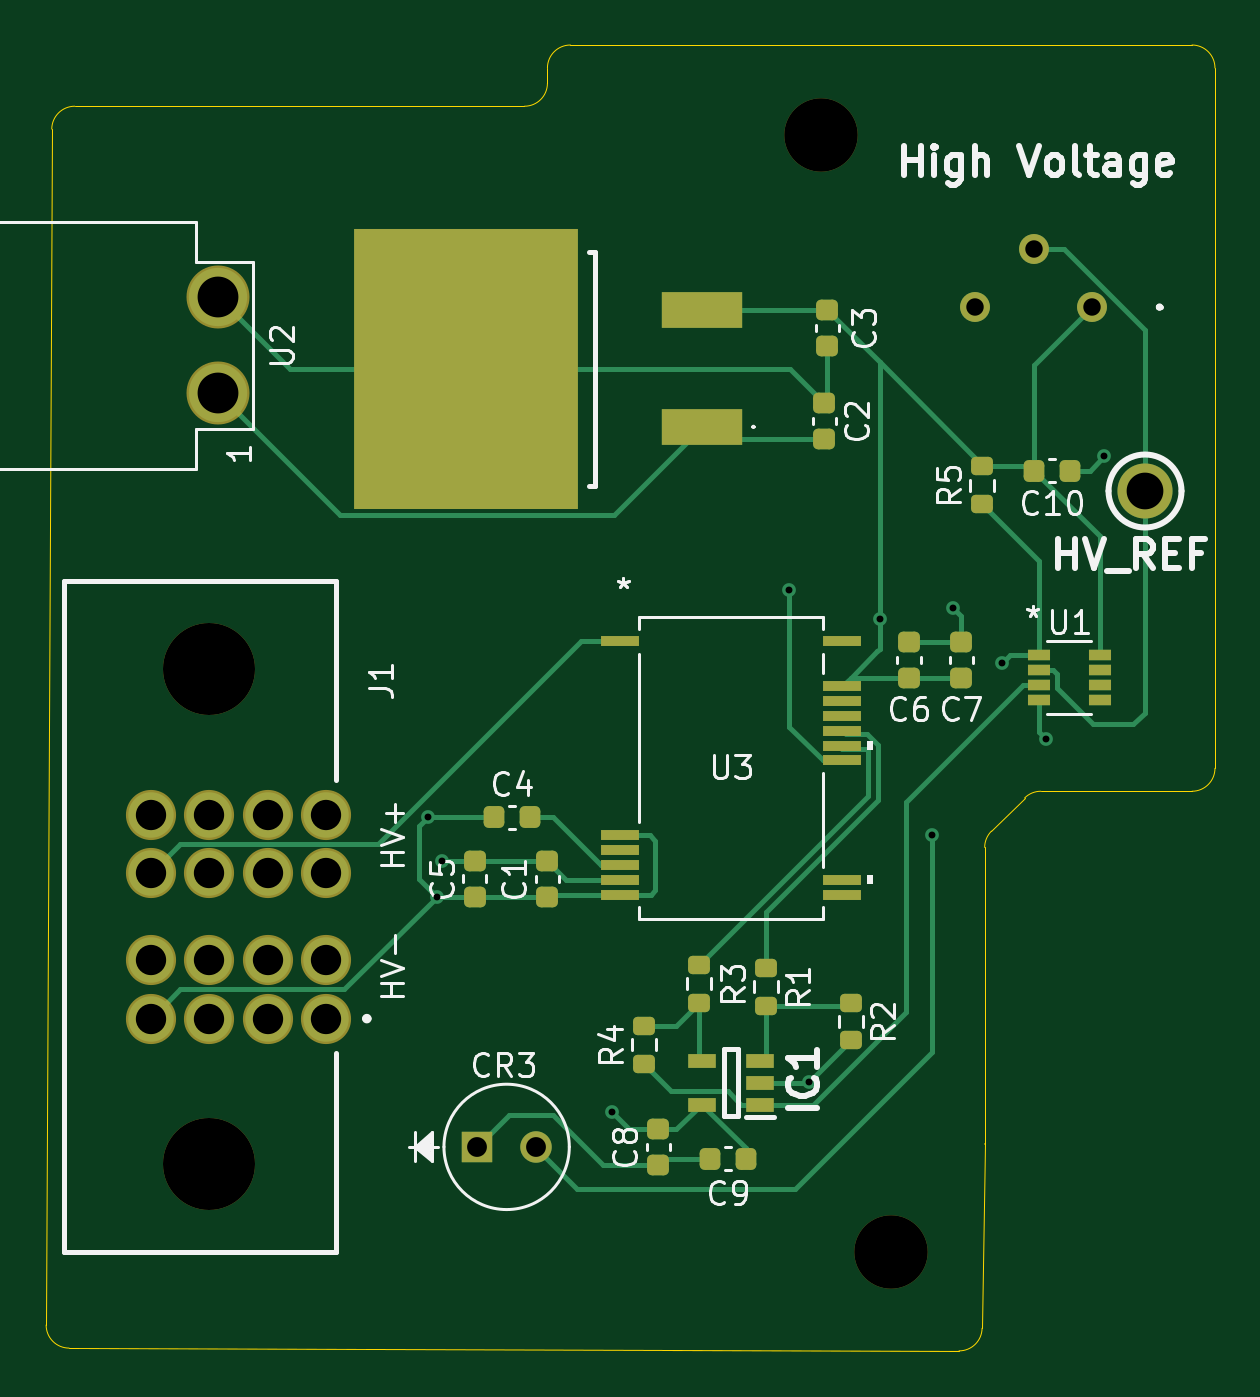
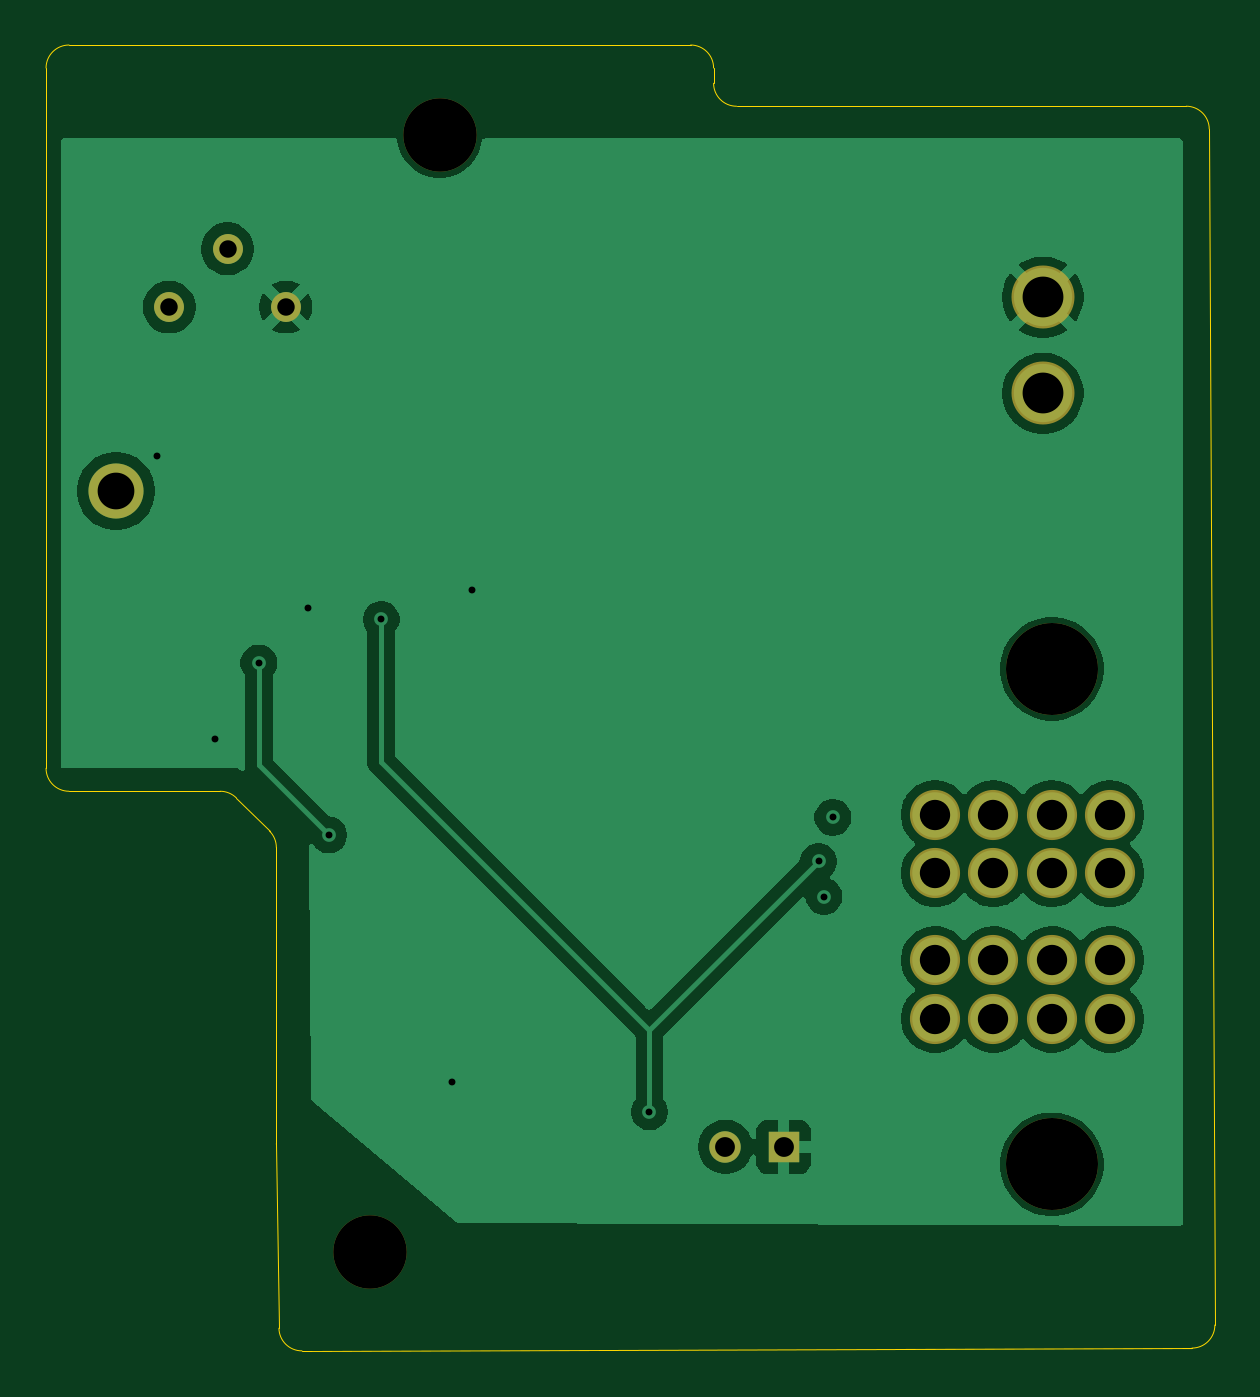
Circuit board: 11 layer files. Board 50.9 x 56.9 mm.
- bottom_copper: Voltage_Indicator-B_Cu.gbl (46634 bytes)
- bottom_mask: Voltage_Indicator-B_Mask.gbs (1530 bytes)
- paste: Voltage_Indicator-B_Paste.gbp (460 bytes)
- bottom_silk: Voltage_Indicator-B_Silkscreen.gbo (461 bytes)
- outline: Voltage_Indicator-Edge_Cuts.gm1 (1773 bytes)
- top_copper: Voltage_Indicator-F_Cu.gtl (14940 bytes)
- top_mask: Voltage_Indicator-F_Mask.gts (4819 bytes)
- paste: Voltage_Indicator-F_Paste.gtp (3744 bytes)
- top_silk: Voltage_Indicator-F_Silkscreen.gto (40881 bytes)
- drill: Voltage_Indicator-NPTH.drl (467 bytes)
- drill: Voltage_Indicator-PTH.drl (1239 bytes)

=== bottom_copper: Voltage_Indicator-B_Cu.gbl (46634 bytes, source omitted) ===
=== bottom_mask: Voltage_Indicator-B_Mask.gbs ===
%TF.GenerationSoftware,KiCad,Pcbnew,9.0.8*%
%TF.CreationDate,2026-03-28T19:56:31-07:00*%
%TF.ProjectId,Voltage_Indicator,566f6c74-6167-4655-9f49-6e6469636174,rev?*%
%TF.SameCoordinates,Original*%
%TF.FileFunction,Soldermask,Bot*%
%TF.FilePolarity,Negative*%
%FSLAX46Y46*%
G04 Gerber Fmt 4.6, Leading zero omitted, Abs format (unit mm)*
G04 Created by KiCad (PCBNEW 9.0.8) date 2026-03-28 19:56:31*
%MOMM*%
%LPD*%
G01*
G04 APERTURE LIST*
%ADD10C,3.200000*%
%ADD11C,1.303000*%
%ADD12C,2.400000*%
%ADD13R,1.371600X1.371600*%
%ADD14C,1.371600*%
%ADD15C,2.744000*%
%ADD16C,4.010000*%
%ADD17C,2.184000*%
G04 APERTURE END LIST*
D10*
%TO.C,REF\u002A\u002A*%
X171831000Y-114427000D03*
%TD*%
%TO.C,REF\u002A\u002A*%
X168783000Y-65786000D03*
%TD*%
D11*
%TO.C,VR1*%
X180562500Y-73264000D03*
X178022500Y-70724000D03*
X175482500Y-73264000D03*
%TD*%
D12*
%TO.C,RED_TP1*%
X182880000Y-81280000D03*
%TD*%
D13*
%TO.C,CR3*%
X153797000Y-109855000D03*
D14*
X156337000Y-109855000D03*
%TD*%
D15*
%TO.C,U2*%
X142498350Y-77025500D03*
X142498350Y-72834500D03*
%TD*%
D16*
%TO.C,J1*%
X142113000Y-89027000D03*
X142113000Y-110617000D03*
D17*
X139573000Y-104267000D03*
X142113000Y-104267000D03*
X144653000Y-104267000D03*
X147193000Y-104267000D03*
X139573000Y-101727000D03*
X142113000Y-101727000D03*
X144653000Y-101727000D03*
X147193000Y-101727000D03*
X139573000Y-97917000D03*
X142113000Y-97917000D03*
X144653000Y-97917000D03*
X147193000Y-97917000D03*
X139573000Y-95377000D03*
X142113000Y-95377000D03*
X144653000Y-95377000D03*
X147193000Y-95377000D03*
%TD*%
M02*

=== paste: Voltage_Indicator-B_Paste.gbp ===
%TF.GenerationSoftware,KiCad,Pcbnew,9.0.8*%
%TF.CreationDate,2026-03-28T19:56:31-07:00*%
%TF.ProjectId,Voltage_Indicator,566f6c74-6167-4655-9f49-6e6469636174,rev?*%
%TF.SameCoordinates,Original*%
%TF.FileFunction,Paste,Bot*%
%TF.FilePolarity,Positive*%
%FSLAX46Y46*%
G04 Gerber Fmt 4.6, Leading zero omitted, Abs format (unit mm)*
G04 Created by KiCad (PCBNEW 9.0.8) date 2026-03-28 19:56:31*
%MOMM*%
%LPD*%
G01*
G04 APERTURE LIST*
G04 APERTURE END LIST*
M02*

=== bottom_silk: Voltage_Indicator-B_Silkscreen.gbo ===
%TF.GenerationSoftware,KiCad,Pcbnew,9.0.8*%
%TF.CreationDate,2026-03-28T19:56:31-07:00*%
%TF.ProjectId,Voltage_Indicator,566f6c74-6167-4655-9f49-6e6469636174,rev?*%
%TF.SameCoordinates,Original*%
%TF.FileFunction,Legend,Bot*%
%TF.FilePolarity,Positive*%
%FSLAX46Y46*%
G04 Gerber Fmt 4.6, Leading zero omitted, Abs format (unit mm)*
G04 Created by KiCad (PCBNEW 9.0.8) date 2026-03-28 19:56:31*
%MOMM*%
%LPD*%
G01*
G04 APERTURE LIST*
G04 APERTURE END LIST*
M02*

=== outline: Voltage_Indicator-Edge_Cuts.gm1 ===
%TF.GenerationSoftware,KiCad,Pcbnew,9.0.8*%
%TF.CreationDate,2026-03-28T19:56:31-07:00*%
%TF.ProjectId,Voltage_Indicator,566f6c74-6167-4655-9f49-6e6469636174,rev?*%
%TF.SameCoordinates,Original*%
%TF.FileFunction,Profile,NP*%
%FSLAX46Y46*%
G04 Gerber Fmt 4.6, Leading zero omitted, Abs format (unit mm)*
G04 Created by KiCad (PCBNEW 9.0.8) date 2026-03-28 19:56:32*
%MOMM*%
%LPD*%
G01*
G04 APERTURE LIST*
%TA.AperFunction,Profile*%
%ADD10C,0.050000*%
%TD*%
G04 APERTURE END LIST*
D10*
X156845000Y-63516000D02*
G75*
G02*
X155845000Y-64516000I-1000000J0D01*
G01*
X156845000Y-62849000D02*
G75*
G02*
X157845000Y-61849000I1000000J0D01*
G01*
X135250327Y-65511305D02*
G75*
G02*
X136250316Y-64516016I999973J-4695D01*
G01*
X184928000Y-61849000D02*
G75*
G02*
X185928000Y-62849000I0J-1000000D01*
G01*
X185928000Y-93361000D02*
G75*
G02*
X184928000Y-94361000I-1000000J0D01*
G01*
X136002576Y-118621120D02*
G75*
G02*
X135005686Y-117616430I3124J1000020D01*
G01*
X175781929Y-117756007D02*
G75*
G02*
X174778914Y-118741924I-999929J14107D01*
G01*
X177634107Y-94653893D02*
G75*
G02*
X178341214Y-94361010I707093J-707107D01*
G01*
X175895000Y-109720958D02*
G75*
G02*
X175894901Y-109735041I-1011800J58D01*
G01*
X175895000Y-96807214D02*
G75*
G02*
X176187886Y-96100100I1000000J14D01*
G01*
X155845000Y-64516000D02*
X136250316Y-64516000D01*
X156845000Y-62849000D02*
X156845000Y-63516000D01*
X184928000Y-61849000D02*
X157845000Y-61849000D01*
X135250327Y-65511305D02*
X135005702Y-117616430D01*
X185928000Y-93361000D02*
X185928000Y-62849000D01*
X178341214Y-94361000D02*
X184928000Y-94361000D01*
X175781929Y-117756007D02*
X175894901Y-109735041D01*
X136002576Y-118621120D02*
X174778914Y-118741919D01*
X176187893Y-96100107D02*
X177634107Y-94653893D01*
X175895000Y-109720958D02*
X175895000Y-96807214D01*
M02*

=== top_copper: Voltage_Indicator-F_Cu.gtl (14940 bytes, source omitted) ===
=== top_mask: Voltage_Indicator-F_Mask.gts ===
%TF.GenerationSoftware,KiCad,Pcbnew,9.0.8*%
%TF.CreationDate,2026-03-28T19:56:31-07:00*%
%TF.ProjectId,Voltage_Indicator,566f6c74-6167-4655-9f49-6e6469636174,rev?*%
%TF.SameCoordinates,Original*%
%TF.FileFunction,Soldermask,Top*%
%TF.FilePolarity,Negative*%
%FSLAX46Y46*%
G04 Gerber Fmt 4.6, Leading zero omitted, Abs format (unit mm)*
G04 Created by KiCad (PCBNEW 9.0.8) date 2026-03-28 19:56:31*
%MOMM*%
%LPD*%
G01*
G04 APERTURE LIST*
G04 Aperture macros list*
%AMRoundRect*
0 Rectangle with rounded corners*
0 $1 Rounding radius*
0 $2 $3 $4 $5 $6 $7 $8 $9 X,Y pos of 4 corners*
0 Add a 4 corners polygon primitive as box body*
4,1,4,$2,$3,$4,$5,$6,$7,$8,$9,$2,$3,0*
0 Add four circle primitives for the rounded corners*
1,1,$1+$1,$2,$3*
1,1,$1+$1,$4,$5*
1,1,$1+$1,$6,$7*
1,1,$1+$1,$8,$9*
0 Add four rect primitives between the rounded corners*
20,1,$1+$1,$2,$3,$4,$5,0*
20,1,$1+$1,$4,$5,$6,$7,0*
20,1,$1+$1,$6,$7,$8,$9,0*
20,1,$1+$1,$8,$9,$2,$3,0*%
G04 Aperture macros list end*
%ADD10C,3.200000*%
%ADD11C,1.303000*%
%ADD12R,1.003300X0.457200*%
%ADD13C,2.400000*%
%ADD14RoundRect,0.200000X0.275000X-0.200000X0.275000X0.200000X-0.275000X0.200000X-0.275000X-0.200000X0*%
%ADD15R,1.371600X1.371600*%
%ADD16C,1.371600*%
%ADD17RoundRect,0.225000X0.225000X0.250000X-0.225000X0.250000X-0.225000X-0.250000X0.225000X-0.250000X0*%
%ADD18RoundRect,0.200000X-0.275000X0.200000X-0.275000X-0.200000X0.275000X-0.200000X0.275000X0.200000X0*%
%ADD19RoundRect,0.225000X-0.250000X0.225000X-0.250000X-0.225000X0.250000X-0.225000X0.250000X0.225000X0*%
%ADD20R,3.500000X1.600000*%
%ADD21R,9.750000X12.200000*%
%ADD22RoundRect,0.225000X0.250000X-0.225000X0.250000X0.225000X-0.250000X0.225000X-0.250000X-0.225000X0*%
%ADD23R,1.651000X0.431800*%
%ADD24C,2.744000*%
%ADD25RoundRect,0.225000X-0.225000X-0.250000X0.225000X-0.250000X0.225000X0.250000X-0.225000X0.250000X0*%
%ADD26R,1.200000X0.600000*%
%ADD27C,4.010000*%
%ADD28C,2.184000*%
G04 APERTURE END LIST*
D10*
%TO.C,REF\u002A\u002A*%
X171831000Y-114427000D03*
%TD*%
%TO.C,REF\u002A\u002A*%
X168783000Y-65786000D03*
%TD*%
D11*
%TO.C,VR1*%
X180562500Y-73264000D03*
X178022500Y-70724000D03*
X175482500Y-73264000D03*
%TD*%
D12*
%TO.C,U1*%
X178250850Y-88433021D03*
X178250850Y-89083007D03*
X178250850Y-89732993D03*
X178250850Y-90382979D03*
X180905150Y-90382979D03*
X180905150Y-89732993D03*
X180905150Y-89083007D03*
X180905150Y-88433021D03*
%TD*%
D13*
%TO.C,RED_TP1*%
X182880000Y-81280000D03*
%TD*%
D14*
%TO.C,R5*%
X175781000Y-81851000D03*
X175781000Y-80201000D03*
%TD*%
D15*
%TO.C,CR3*%
X153797000Y-109855000D03*
D16*
X156337000Y-109855000D03*
%TD*%
D17*
%TO.C,C10*%
X179604000Y-80391000D03*
X178054000Y-80391000D03*
%TD*%
D18*
%TO.C,R2*%
X170053000Y-103569000D03*
X170053000Y-105219000D03*
%TD*%
D19*
%TO.C,C6*%
X172593000Y-87858000D03*
X172593000Y-89408000D03*
%TD*%
D20*
%TO.C,CR2*%
X163576000Y-78486000D03*
D21*
X153301000Y-75946000D03*
D20*
X163576000Y-73406000D03*
%TD*%
D22*
%TO.C,C5*%
X153670000Y-98946000D03*
X153670000Y-97396000D03*
%TD*%
D23*
%TO.C,U3*%
X159994600Y-87820000D03*
X159994600Y-96270000D03*
X159994600Y-96920002D03*
X159994600Y-97570000D03*
X159994600Y-98219999D03*
X159994600Y-98870000D03*
X169697400Y-98870000D03*
X169697400Y-98219999D03*
X169697400Y-93019999D03*
X169697400Y-92370001D03*
X169697400Y-91719999D03*
X169697400Y-91070001D03*
X169697400Y-90420000D03*
X169697400Y-89770001D03*
X169697400Y-87820000D03*
%TD*%
D19*
%TO.C,C2*%
X168910000Y-77457000D03*
X168910000Y-79007000D03*
%TD*%
D24*
%TO.C,U2*%
X142498350Y-77025500D03*
X142498350Y-72834500D03*
%TD*%
D19*
%TO.C,C7*%
X174879000Y-87858000D03*
X174879000Y-89408000D03*
%TD*%
D18*
%TO.C,R1*%
X166370000Y-102045000D03*
X166370000Y-103695000D03*
%TD*%
D14*
%TO.C,R3*%
X163449000Y-103568000D03*
X163449000Y-101918000D03*
%TD*%
D22*
%TO.C,C1*%
X156845000Y-98959000D03*
X156845000Y-97409000D03*
%TD*%
D25*
%TO.C,C4*%
X154537221Y-95492406D03*
X156087221Y-95492406D03*
%TD*%
D18*
%TO.C,R4*%
X161036000Y-104585000D03*
X161036000Y-106235000D03*
%TD*%
D25*
%TO.C,C9*%
X163944000Y-110363000D03*
X165494000Y-110363000D03*
%TD*%
D22*
%TO.C,C8*%
X161671000Y-110630000D03*
X161671000Y-109080000D03*
%TD*%
D26*
%TO.C,IC1*%
X166096000Y-108011000D03*
X166096000Y-107061000D03*
X166096000Y-106111000D03*
X163596000Y-106111000D03*
X163596000Y-108011000D03*
%TD*%
D22*
%TO.C,C3*%
X169037000Y-74943000D03*
X169037000Y-73393000D03*
%TD*%
D27*
%TO.C,J1*%
X142113000Y-89027000D03*
X142113000Y-110617000D03*
D28*
X139573000Y-104267000D03*
X142113000Y-104267000D03*
X144653000Y-104267000D03*
X147193000Y-104267000D03*
X139573000Y-101727000D03*
X142113000Y-101727000D03*
X144653000Y-101727000D03*
X147193000Y-101727000D03*
X139573000Y-97917000D03*
X142113000Y-97917000D03*
X144653000Y-97917000D03*
X147193000Y-97917000D03*
X139573000Y-95377000D03*
X142113000Y-95377000D03*
X144653000Y-95377000D03*
X147193000Y-95377000D03*
%TD*%
M02*

=== paste: Voltage_Indicator-F_Paste.gtp ===
%TF.GenerationSoftware,KiCad,Pcbnew,9.0.8*%
%TF.CreationDate,2026-03-28T19:56:31-07:00*%
%TF.ProjectId,Voltage_Indicator,566f6c74-6167-4655-9f49-6e6469636174,rev?*%
%TF.SameCoordinates,Original*%
%TF.FileFunction,Paste,Top*%
%TF.FilePolarity,Positive*%
%FSLAX46Y46*%
G04 Gerber Fmt 4.6, Leading zero omitted, Abs format (unit mm)*
G04 Created by KiCad (PCBNEW 9.0.8) date 2026-03-28 19:56:31*
%MOMM*%
%LPD*%
G01*
G04 APERTURE LIST*
G04 Aperture macros list*
%AMRoundRect*
0 Rectangle with rounded corners*
0 $1 Rounding radius*
0 $2 $3 $4 $5 $6 $7 $8 $9 X,Y pos of 4 corners*
0 Add a 4 corners polygon primitive as box body*
4,1,4,$2,$3,$4,$5,$6,$7,$8,$9,$2,$3,0*
0 Add four circle primitives for the rounded corners*
1,1,$1+$1,$2,$3*
1,1,$1+$1,$4,$5*
1,1,$1+$1,$6,$7*
1,1,$1+$1,$8,$9*
0 Add four rect primitives between the rounded corners*
20,1,$1+$1,$2,$3,$4,$5,0*
20,1,$1+$1,$4,$5,$6,$7,0*
20,1,$1+$1,$6,$7,$8,$9,0*
20,1,$1+$1,$8,$9,$2,$3,0*%
G04 Aperture macros list end*
%ADD10R,1.003300X0.457200*%
%ADD11RoundRect,0.200000X0.275000X-0.200000X0.275000X0.200000X-0.275000X0.200000X-0.275000X-0.200000X0*%
%ADD12RoundRect,0.225000X0.225000X0.250000X-0.225000X0.250000X-0.225000X-0.250000X0.225000X-0.250000X0*%
%ADD13RoundRect,0.200000X-0.275000X0.200000X-0.275000X-0.200000X0.275000X-0.200000X0.275000X0.200000X0*%
%ADD14RoundRect,0.225000X-0.250000X0.225000X-0.250000X-0.225000X0.250000X-0.225000X0.250000X0.225000X0*%
%ADD15R,3.500000X1.600000*%
%ADD16R,9.750000X12.200000*%
%ADD17RoundRect,0.225000X0.250000X-0.225000X0.250000X0.225000X-0.250000X0.225000X-0.250000X-0.225000X0*%
%ADD18R,1.651000X0.431800*%
%ADD19RoundRect,0.225000X-0.225000X-0.250000X0.225000X-0.250000X0.225000X0.250000X-0.225000X0.250000X0*%
%ADD20R,1.200000X0.600000*%
G04 APERTURE END LIST*
D10*
%TO.C,U1*%
X178250850Y-88433021D03*
X178250850Y-89083007D03*
X178250850Y-89732993D03*
X178250850Y-90382979D03*
X180905150Y-90382979D03*
X180905150Y-89732993D03*
X180905150Y-89083007D03*
X180905150Y-88433021D03*
%TD*%
D11*
%TO.C,R5*%
X175781000Y-81851000D03*
X175781000Y-80201000D03*
%TD*%
D12*
%TO.C,C10*%
X179604000Y-80391000D03*
X178054000Y-80391000D03*
%TD*%
D13*
%TO.C,R2*%
X170053000Y-103569000D03*
X170053000Y-105219000D03*
%TD*%
D14*
%TO.C,C6*%
X172593000Y-87858000D03*
X172593000Y-89408000D03*
%TD*%
D15*
%TO.C,CR2*%
X163576000Y-78486000D03*
D16*
X153301000Y-75946000D03*
D15*
X163576000Y-73406000D03*
%TD*%
D17*
%TO.C,C5*%
X153670000Y-98946000D03*
X153670000Y-97396000D03*
%TD*%
D18*
%TO.C,U3*%
X159994600Y-87820000D03*
X159994600Y-96270000D03*
X159994600Y-96920002D03*
X159994600Y-97570000D03*
X159994600Y-98219999D03*
X159994600Y-98870000D03*
X169697400Y-98870000D03*
X169697400Y-98219999D03*
X169697400Y-93019999D03*
X169697400Y-92370001D03*
X169697400Y-91719999D03*
X169697400Y-91070001D03*
X169697400Y-90420000D03*
X169697400Y-89770001D03*
X169697400Y-87820000D03*
%TD*%
D14*
%TO.C,C2*%
X168910000Y-77457000D03*
X168910000Y-79007000D03*
%TD*%
%TO.C,C7*%
X174879000Y-87858000D03*
X174879000Y-89408000D03*
%TD*%
D13*
%TO.C,R1*%
X166370000Y-102045000D03*
X166370000Y-103695000D03*
%TD*%
D11*
%TO.C,R3*%
X163449000Y-103568000D03*
X163449000Y-101918000D03*
%TD*%
D17*
%TO.C,C1*%
X156845000Y-98959000D03*
X156845000Y-97409000D03*
%TD*%
D19*
%TO.C,C4*%
X154537221Y-95492406D03*
X156087221Y-95492406D03*
%TD*%
D13*
%TO.C,R4*%
X161036000Y-104585000D03*
X161036000Y-106235000D03*
%TD*%
D19*
%TO.C,C9*%
X163944000Y-110363000D03*
X165494000Y-110363000D03*
%TD*%
D17*
%TO.C,C8*%
X161671000Y-110630000D03*
X161671000Y-109080000D03*
%TD*%
D20*
%TO.C,IC1*%
X166096000Y-108011000D03*
X166096000Y-107061000D03*
X166096000Y-106111000D03*
X163596000Y-106111000D03*
X163596000Y-108011000D03*
%TD*%
D17*
%TO.C,C3*%
X169037000Y-74943000D03*
X169037000Y-73393000D03*
%TD*%
M02*

=== top_silk: Voltage_Indicator-F_Silkscreen.gto (40881 bytes, source omitted) ===
=== drill: Voltage_Indicator-NPTH.drl ===
M48
; DRILL file {KiCad 9.0.8} date 2026-03-28T19:56:37-0700
; FORMAT={-:-/ absolute / metric / decimal}
; #@! TF.CreationDate,2026-03-28T19:56:37-07:00
; #@! TF.GenerationSoftware,Kicad,Pcbnew,9.0.8
; #@! TF.FileFunction,NonPlated,1,2,NPTH
FMAT,2
METRIC
; #@! TA.AperFunction,NonPlated,NPTH,ComponentDrill
T1C3.200
; #@! TA.AperFunction,NonPlated,NPTH,ComponentDrill
T2C4.010
%
G90
G05
T1
X168.783Y-65.786
X171.831Y-114.427
T2
X142.113Y-89.027
X142.113Y-110.617
M30

=== drill: Voltage_Indicator-PTH.drl ===
M48
; DRILL file {KiCad 9.0.8} date 2026-03-28T19:56:37-0700
; FORMAT={-:-/ absolute / metric / decimal}
; #@! TF.CreationDate,2026-03-28T19:56:37-07:00
; #@! TF.GenerationSoftware,Kicad,Pcbnew,9.0.8
; #@! TF.FileFunction,Plated,1,2,PTH
FMAT,2
METRIC
; #@! TA.AperFunction,Plated,PTH,ViaDrill
T1C0.300
; #@! TA.AperFunction,Plated,PTH,ComponentDrill
T2C0.760
; #@! TA.AperFunction,Plated,PTH,ComponentDrill
T3C0.864
; #@! TA.AperFunction,Plated,PTH,ComponentDrill
T4C1.320
; #@! TA.AperFunction,Plated,PTH,ComponentDrill
T5C1.600
; #@! TA.AperFunction,Plated,PTH,ComponentDrill
T6C1.778
%
G90
G05
T1
X151.65Y-95.492
X152.032Y-98.946
X152.273Y-97.409
X159.639Y-108.331
X167.386Y-85.598
X168.243Y-107.029
X171.326Y-86.871
X173.609Y-96.266
X174.498Y-86.36
X176.657Y-88.773
X178.562Y-92.075
X181.102Y-79.756
T2
X175.482Y-73.264
X178.022Y-70.724
X180.562Y-73.264
T3
X153.797Y-109.855
X156.337Y-109.855
T4
X139.573Y-95.377
X139.573Y-97.917
X139.573Y-101.727
X139.573Y-104.267
X142.113Y-95.377
X142.113Y-97.917
X142.113Y-101.727
X142.113Y-104.267
X144.653Y-95.377
X144.653Y-97.917
X144.653Y-101.727
X144.653Y-104.267
X147.193Y-95.377
X147.193Y-97.917
X147.193Y-101.727
X147.193Y-104.267
T5
X182.88Y-81.28
T6
X142.498Y-72.834
X142.498Y-77.025
M30
